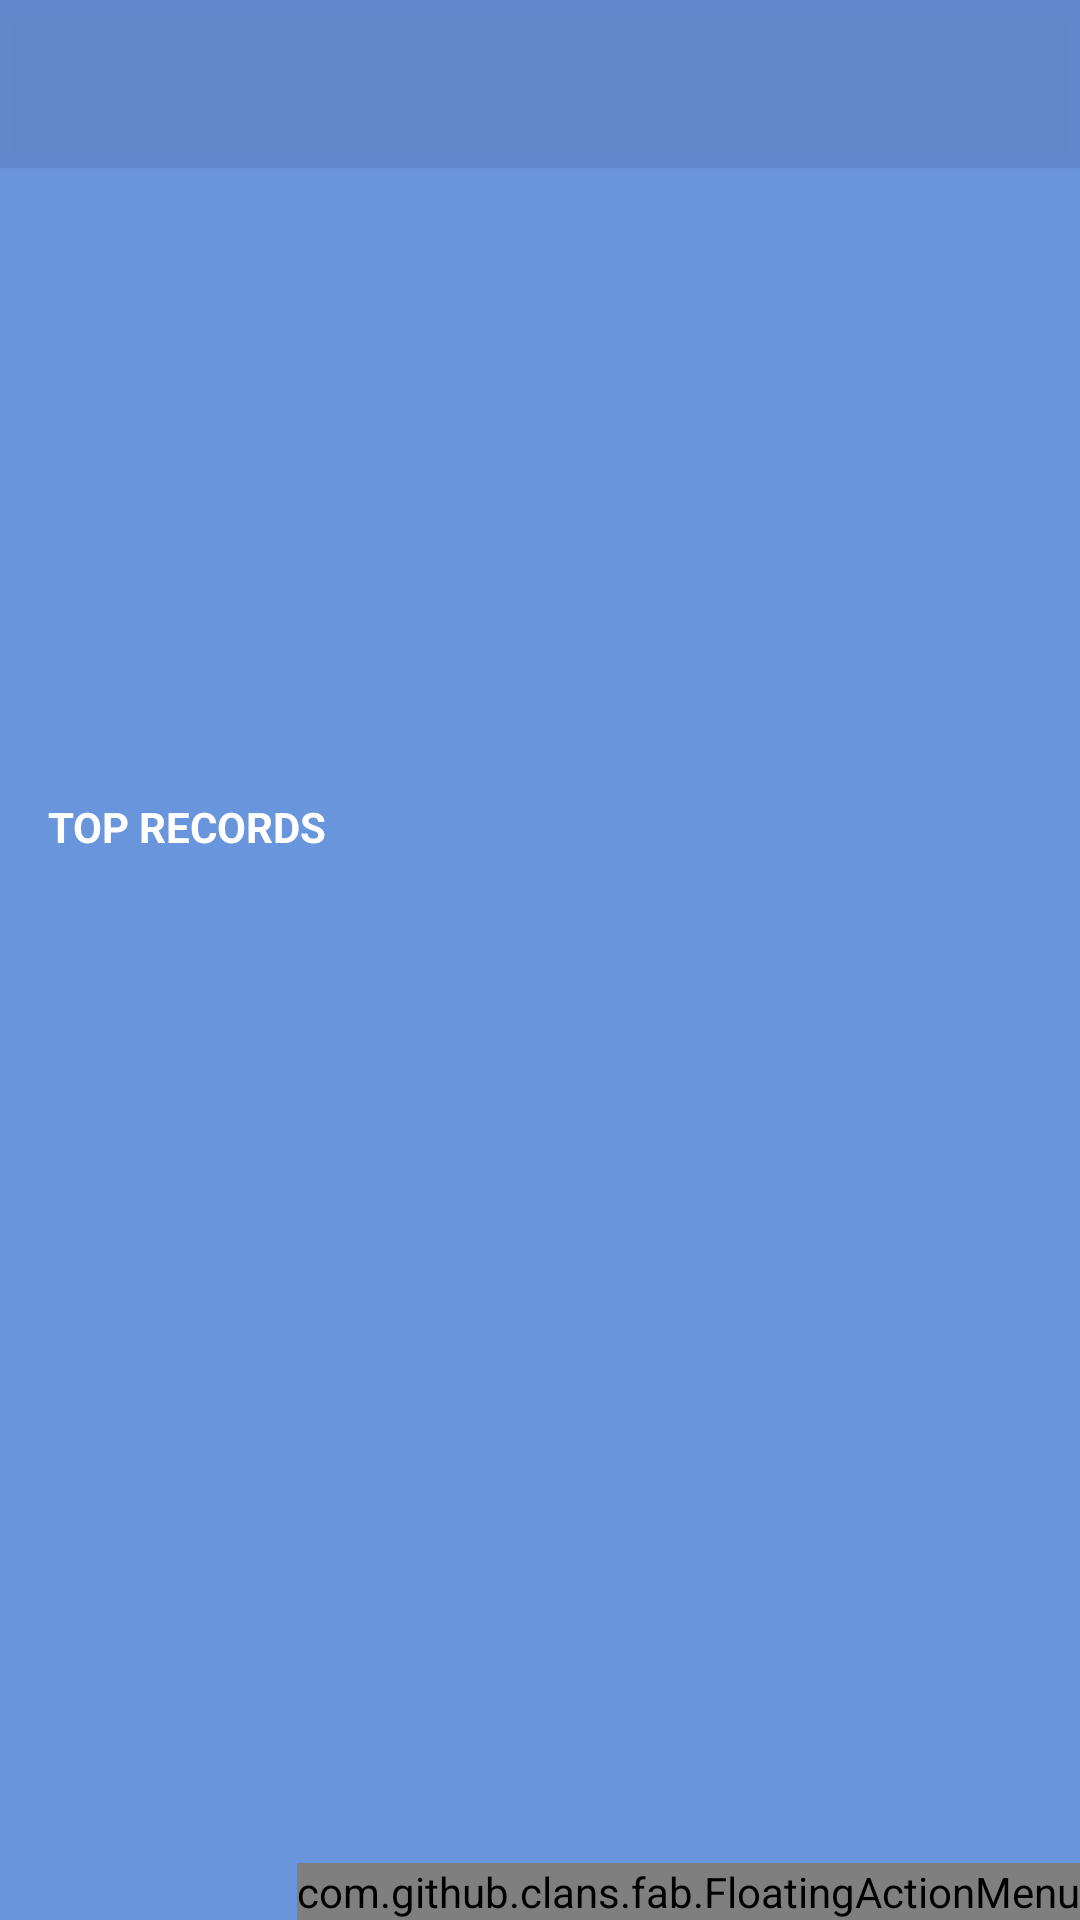

Reconstruct the res/layout file that produces this screen, plus the resources it refers to.
<!-- AndroidManifest.xml: application theme AppTheme -->
<!-- res/layout/activity_option_mode.xml -->
<?xml version="1.0" encoding="utf-8"?>
<RelativeLayout xmlns:android="http://schemas.android.com/apk/res/android"
    xmlns:tools="http://schemas.android.com/tools"
    xmlns:fab="http://schemas.android.com/apk/res-auto"
    xmlns:app="http://schemas.android.com/apk/res-auto"
    android:id="@+id/activity_option_mode"
    android:layout_width="match_parent"
    android:layout_height="match_parent"
    android:background="@color/background"
    tools:context="com.rstudio.minathon.minathon.view.OptionModeActivity">

    <android.support.v7.widget.Toolbar
        android:id="@+id/my_toolbar"
        android:layout_width="match_parent"
        android:layout_height="?attr/actionBarSize"
        android:background="#14000000"
        android:elevation="4dp"
        android:theme="@style/ToolBarStyle"
        app:popupTheme="@style/ThemeOverlay.AppCompat.Light"/>

    <RelativeLayout
        android:layout_width="match_parent"
        android:layout_height="match_parent"
        android:orientation="vertical"
        android:layout_alignParentTop="true"
        android:layout_alignParentStart="true">
        <ImageView
            android:id="@+id/imvHeader"
            android:scaleType="centerCrop"
            android:layout_width="match_parent"
            android:layout_height="250dp" />

        <TextView
            android:layout_below="@+id/imvHeader"
            android:id="@+id/tv_toprecord"
            android:textColor="@color/whiteColor"
            android:layout_marginTop="@dimen/magin_16"
            android:layout_marginBottom="@dimen/magin_8"
            android:text="TOP RECORDS"
            android:textSize="14dp"
            android:layout_marginLeft="@dimen/magin_16"
            android:textStyle="bold"
            android:layout_width="wrap_content"
            android:layout_height="wrap_content" />

        <android.support.v7.widget.RecyclerView
            android:id="@+id/rcvTopRecord"
            android:layout_width="match_parent"
            android:layout_height="match_parent"
            android:layout_below="@+id/tv_toprecord">

        </android.support.v7.widget.RecyclerView>

        <com.github.clans.fab.FloatingActionMenu
            android:id="@+id/fabMenu"
            android:layout_alignParentBottom="true"
            android:layout_alignParentRight="true"
            android:layout_width="wrap_content"
            android:layout_height="wrap_content"
            android:layout_marginRight="@dimen/activity_horizontal_margin"
            android:layout_marginBottom="@dimen/activity_horizontal_margin"
            fab:menu_labels_style="@style/MenuLabelsStyle"
            fab:menu_labels_showAnimation="@anim/jump_from_down"
            fab:menu_labels_hideAnimation="@anim/jump_to_down"
            fab:menu_animationDelayPerItem="0"
            fab:menu_shadowColor="#40444444"
            fab:menu_colorNormal="#E83F1F"
            fab:menu_colorPressed="#cf3416"
            fab:menu_colorRipple="#b42b11">

            <com.github.clans.fab.FloatingActionButton
                android:id="@+id/btnSingleMode"
                style="@style/MenuButtonsStyle"
                android:layout_width="wrap_content"
                android:layout_height="wrap_content"
                android:src="@drawable/ic_single"
                android:padding="@dimen/magin_8"
                fab:fab_label="Single" />

            <com.github.clans.fab.FloatingActionButton
                android:id="@+id/btnTeamMode"
                style="@style/MenuButtonsStyle"
                android:layout_width="wrap_content"
                android:layout_height="wrap_content"
                android:src="@drawable/ic_group"
                fab:fab_label="Create group" />

            <com.github.clans.fab.FloatingActionButton
                android:id="@+id/btnJoinTeam"
                style="@style/MenuButtonsStyle"
                android:layout_width="wrap_content"
                android:layout_height="wrap_content"
                android:src="@drawable/ic_join"
                fab:fab_label="Join a group" />
        </com.github.clans.fab.FloatingActionMenu>
    </RelativeLayout>

</RelativeLayout>
<!-- resources referenced by this layout -->
<resources>
  <color name="background">#6995DD</color>
  <color name="whiteColor">#ffffff</color>
  <dimen name="magin_16">16dp</dimen>
  <dimen name="magin_8">8dp</dimen>
  <!-- drawable ic_group: png bitmap (drawable, 393 bytes) -->
  <!-- drawable ic_join: png bitmap (drawable, 388 bytes) -->
  <!-- drawable ic_single: png bitmap (drawable, 296 bytes) -->
  <style name="MenuButtonsStyle">
          <item name="fab_size">mini</item>
          <item name="fab_showAnimation">@anim/jump_from_down</item>
          <item name="fab_hideAnimation">@anim/jump_to_down</item>
          <item name="fab_shadowColor">#40444444</item>
          <item name="fab_colorNormal">@color/colorAccent</item>
          <item name="fab_colorPressed">#cf3416</item>
          <item name="fab_colorRipple">#b42b11</item>
      </style>
  <style name="MenuLabelsStyle">
          <item name="android:background">@drawable/fab_label_background</item>
          <item name="android:textColor">#FFFFFF</item>
          <item name="android:textSize">14sp</item>
          <item name="android:maxLines">2</item>
          <item name="android:ellipsize">end</item>
      </style>
  <style name="ToolBarStyle" parent="AppTheme">
          <item name="android:textColorPrimary">@android:color/white</item>
          <item name="android:textColorSecondary">@android:color/white</item>
          <item name="actionMenuTextColor">@android:color/white</item>
      </style>
  <style name="AppTheme" parent="Theme.AppCompat.Light.NoActionBar">
          
          <item name="colorPrimary">@color/colorPrimary</item>
          <item name="colorPrimaryDark">@color/colorPrimaryDark</item>
          <item name="colorAccent">@color/colorAccent</item>
          
  
          <item name="colorControlNormal">@color/whiteColor</item>
          <item name="colorControlActivated">@color/whiteColor</item>
          <item name="colorControlHighlight">@color/colorAccent</item>
  
          <item name="android:textColorPrimary">@color/whiteColor</item>
      </style>
  <color name="colorAccent">#E83F1F</color>
  <color name="colorPrimary">#3F51B5</color>
  <color name="colorPrimaryDark">#303F9F</color>
</resources>
